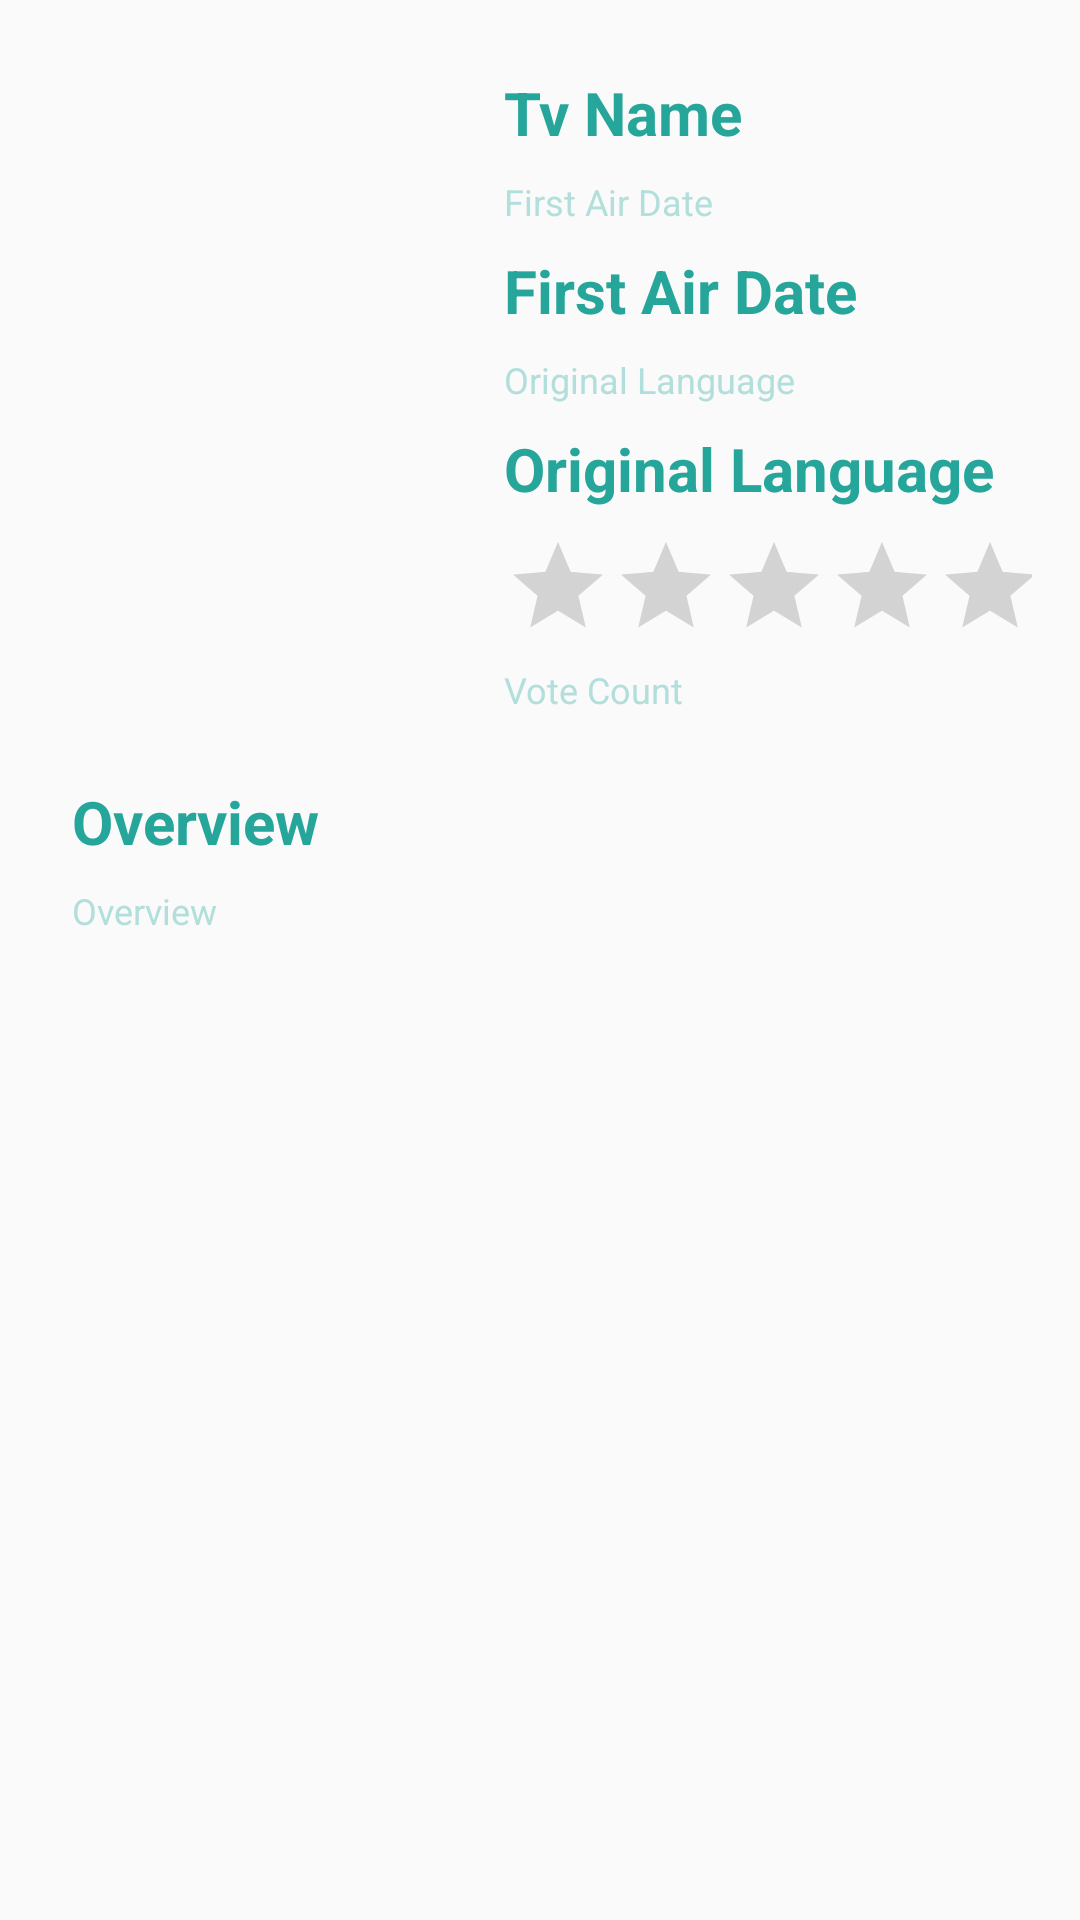

This screen was rendered from an Android layout file. Write that file and the resources it references.
<!-- AndroidManifest.xml: application theme AppTheme -->
<!-- res/layout/activity_detail_tv_show.xml -->
<?xml version="1.0" encoding="utf-8"?>
<ScrollView xmlns:android="http://schemas.android.com/apk/res/android"
    xmlns:app="http://schemas.android.com/apk/res-auto"
    xmlns:tools="http://schemas.android.com/tools"
    android:layout_width="match_parent"
    android:layout_height="match_parent"
    tools:context=".ui.activity.DetailTvShowActivity">

    <androidx.constraintlayout.widget.ConstraintLayout
        android:layout_width="match_parent"
        android:layout_height="wrap_content"
        android:padding="16dp">

        <ImageView
            android:id="@+id/detail_poster"
            android:layout_width="136dp"
            android:layout_height="204dp"
            android:layout_marginStart="8dp"
            android:layout_marginTop="8dp"
            android:contentDescription="@string/poster"
            android:scaleType="fitXY"
            app:layout_constraintBottom_toBottomOf="parent"
            app:layout_constraintEnd_toEndOf="parent"
            app:layout_constraintHorizontal_bias="0.0"
            app:layout_constraintStart_toStartOf="parent"
            app:layout_constraintTop_toTopOf="parent"
            app:layout_constraintVertical_bias="0.0" />

        <TextView
            android:id="@+id/detail_name"
            style="@style/TextContent.Value"
            android:layout_marginEnd="8dp"
            android:text="@string/tv_name"
            app:layout_constraintBottom_toBottomOf="parent"
            app:layout_constraintEnd_toEndOf="parent"
            app:layout_constraintHorizontal_bias="0.0"
            app:layout_constraintStart_toEndOf="@+id/detail_poster"
            app:layout_constraintTop_toTopOf="parent"
            app:layout_constraintVertical_bias="0.0" />

        <TextView
            android:id="@+id/detail_label_fad"
            style="@style/TextContent.Label"
            android:layout_marginStart="8dp"
            android:text="@string/first_air_date"
            app:layout_constraintStart_toEndOf="@+id/detail_poster"
            app:layout_constraintTop_toBottomOf="@+id/detail_name" />


        <TextView
            android:id="@+id/first_air_date"
            style="@style/TextContent.Value"
            android:text="@string/first_air_date"
            app:layout_constraintStart_toEndOf="@+id/detail_poster"
            app:layout_constraintTop_toBottomOf="@+id/detail_label_fad" />

        <RatingBar
            android:id="@+id/vote_count"
            style="@style/Widget.AppCompat.RatingBar.Indicator"
            android:layout_width="wrap_content"
            android:layout_height="wrap_content"
            android:layout_marginStart="8dp"
            android:layout_marginTop="8dp"
            android:clickable="false"
            android:ellipsize="end"
            android:isIndicator="true"
            android:numStars="5"
            android:text="@string/vote_count"
            app:layout_constraintStart_toEndOf="@+id/detail_poster"
            app:layout_constraintTop_toBottomOf="@+id/detail_original_language" />

        <TextView
            android:id="@+id/vote_average"
            style="@style/TextContent.Label"
            android:text="@string/vote_count"
            app:layout_constraintStart_toEndOf="@+id/detail_poster"
            app:layout_constraintTop_toBottomOf="@+id/vote_count" />

        <TextView
            android:id="@+id/detail_label_original_language"
            style="@style/TextContent.Label"
            android:layout_marginBottom="100dp"
            android:text="@string/original_language"
            app:layout_constraintBottom_toBottomOf="parent"
            app:layout_constraintEnd_toEndOf="parent"
            app:layout_constraintHorizontal_bias="0.0"
            app:layout_constraintStart_toEndOf="@+id/detail_poster"
            app:layout_constraintTop_toBottomOf="@+id/first_air_date"
            app:layout_constraintVertical_bias="0.0" />

        <TextView
            android:id="@+id/detail_original_language"
            style="@style/TextContent.Value"
            android:text="@string/original_language"
            app:layout_constraintBottom_toBottomOf="parent"
            app:layout_constraintEnd_toEndOf="parent"
            app:layout_constraintHorizontal_bias="0.0"
            app:layout_constraintStart_toEndOf="@+id/detail_poster"
            app:layout_constraintTop_toBottomOf="@+id/detail_label_original_language"
            app:layout_constraintVertical_bias="0.0" />

        <TextView
            android:id="@+id/detail_label_overview"
            style="@style/TextContent.Value"
            android:text="@string/overview"
            app:layout_constraintBottom_toBottomOf="parent"
            app:layout_constraintStart_toStartOf="parent"
            app:layout_constraintTop_toBottomOf="@+id/detail_poster" />

        <TextView
            android:id="@+id/detail_overview"
            style="@style/TextContent.Label"
            android:text="@string/overview"
            app:layout_constraintBottom_toBottomOf="parent"
            app:layout_constraintStart_toStartOf="parent"
            app:layout_constraintTop_toBottomOf="@+id/detail_label_overview" />
    </androidx.constraintlayout.widget.ConstraintLayout>

</ScrollView>
<!-- resources referenced by this layout -->
<resources>
  <string name="first_air_date">First Air Date</string>
  <string name="original_language">Original Language</string>
  <string name="overview">Overview</string>
  <string name="poster">This is Poster</string>
  <string name="tv_name">Tv Name</string>
  <string name="vote_count">Vote Count</string>
  <style name="TextContent.Label">
          <item name="android:textSize">12sp</item>
          <item name="android:textColor">@color/colorTextLabel</item>
      </style>
  <style name="TextContent.Value">
          <item name="android:textSize">20sp</item>
          <item name="android:textStyle">bold</item>
          <item name="android:textColor">@color/colorTextValue</item>
      </style>
  <style name="AppTheme" parent="Theme.AppCompat.Light.DarkActionBar">
          
          <item name="colorPrimary">@color/colorPrimary</item>
          <item name="colorPrimaryDark">@color/colorPrimaryDark</item>
          <item name="colorAccent">@color/colorAccent</item>
      </style>
  <color name="colorTextLabel">#B2DFDB</color>
  <color name="colorTextValue">#26A69A</color>
  <color name="colorPrimary">#00897B</color>
  <color name="colorPrimaryDark">#00695C</color>
  <color name="colorAccent">#FFD600</color>
</resources>
